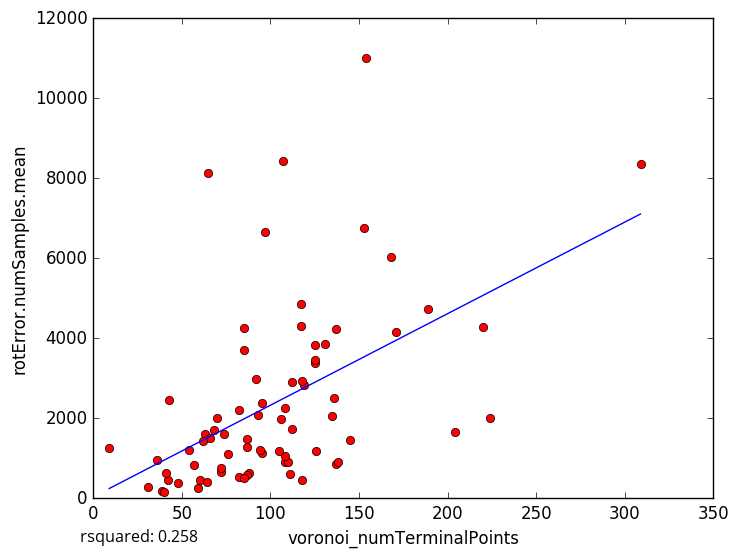

Source data for this figure (header and first rows):
voronoi_numTerminalPoints, rotError.numSamples.mean
117, 4854
82, 2208
82, 533.7
31, 281
48, 375.8
92, 2983
189, 4729
136, 2495
76, 1110
59, 244.5
57, 830.8
39, 180.0
42, 450.7
60, 456.1
41, 628.1
36, 955
108, 914
135, 2060
107, 8438
63, 1611
168, 6026
85, 4246
95, 2370
154, 11004
70, 2018
65, 8121
43, 2459
119, 2825
110, 898
137, 845.5
138, 908.2
97, 6648
224, 2005
204, 1650
145, 1444
171, 4167
40, 160.7
108, 1054
112, 1731
54, 1207
153, 6764
117, 4318
66, 1502
105, 1183
137, 4220
131, 3852
93, 2071
85, 3697
87, 1493
125, 3379
72, 655.8
88, 619.8
74, 1611
125, 3842
87, 1279
112, 2907
68, 1698
95, 1120
87, 581.0
85, 510.3
... 18 more rows
